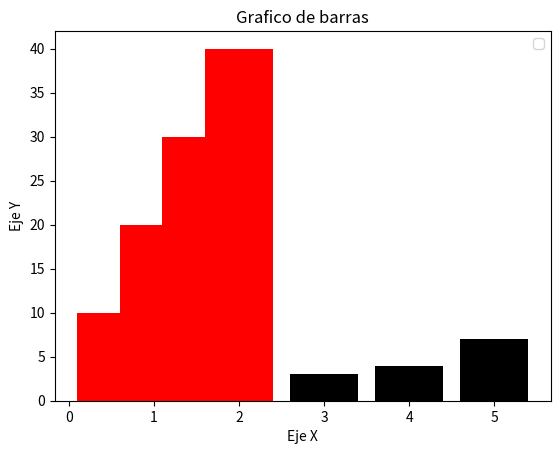

Reproduce this figure in Python.
# -*- coding: utf-8 -*-

'''
    Practica
'''

'''
    Grafica de barras
'''
import matplotlib.pyplot as plt

x1 = [0.5,1.0,1.5,2.0] 
y1 = [10,20,30,40]
x2 = [3.0,4.0,5.0,5.0]
y2 = [3,4,3,7]

#Configurar las caracteristicas del grafico

plt.bar(x1,y1, align = 'center', color = 'red')
plt.bar(x2,y2,align = 'center', color = 'black')

#Dando formato a lo creado anteriormente

plt.title('Grafico de barras')
plt.ylabel('Eje Y')
plt.xlabel('Eje X')

#Dando la orden
plt.legend()
plt.show()